Run: headless pygame with SDL's dummy video driver; simulated clock (each Clock.tick advances the game by its frame time, no real sleeping); random seed 0; keys injected as events and as key.get_pressed() state; no mouse input.
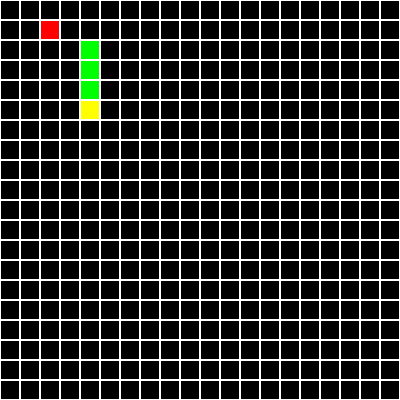
Frame 1 of 4 · flips 1–60 · no input
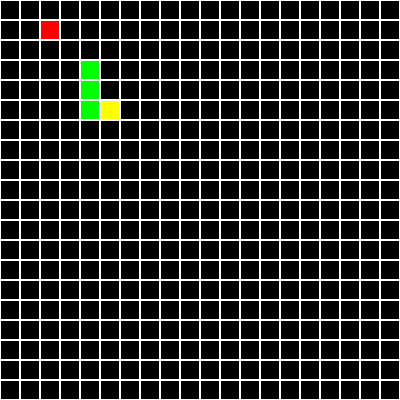
Frame 2 of 4 · flips 61–180 · tapped SPACE, RETURN · held RIGHT (→), D
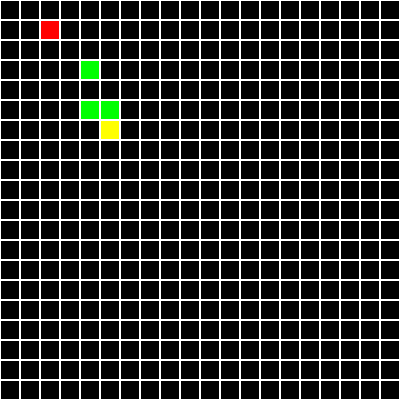
Frame 3 of 4 · flips 181–300 · held DOWN (↓), S
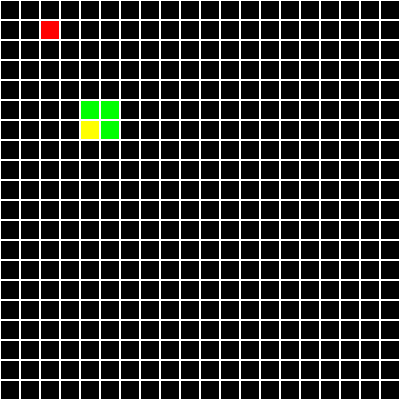
Frame 4 of 4 · flips 301–420 · held LEFT (←), A, UP (↑), W

The pygame program that drew these frames:

import copy
import random
import pygame
import sys
import time
from pygame.color import THECOLORS
def get_key(d, value):
    for k, v in d.items():
        if v == value:
            return k
col = 3
parts = {1:"4;2", 2:"4;4", 3:"4;3", "head":"4;5"}

apple = "2;1"

flag_apple = False

pygame.init()

screen = pygame.display.set_mode((400, 400))
pygame.display.set_caption('Snake')
screen.fill('black')

diam = 20

field = 0
cop = [[0] * int(400/diam) for i in range(int(400/diam))]
new_field = 0

direct = "y;s"   #x-y, w a s d

move_flag = False

new_field = copy.copy(cop)
field = copy.copy(cop)
for y in range(len(new_field)):
    for x in range(len(new_field[y])):
        lone = str(x)+";"+str(y)
        if lone in parts.values():
            if str(get_key(parts, lone)) == "head":
                new_field[y][x] = 2
            else:
                new_field[y][x] = 1
        elif lone == apple:
            new_field[y][x] = 3
        else:
            new_field[y][x] = 0
    
field = copy.copy(new_field)
time_ser = time.time()

while True:
    for y in range(int(400/diam)):
        for x in range(int(400/diam)):
            pygame.draw.rect(screen, 'white', pygame.Rect((x*diam, y*diam), (diam, diam)), width=1)
    for event in pygame.event.get():
        if event.type == pygame.QUIT:
            pygame.quit()
            sys.exit()
    pygame.display.flip()
    pygame.display.update()
    pygame.time.delay(1)

    pygame.display.set_caption('Snake, Score: '+str(col-3))
    
    if (pygame.key.get_pressed()[pygame.K_w] == 1 and direct.split(";")[0] != "y") or (direct.split(";")[1] == "w" and move_flag):
        if int(parts["head"].split(";")[1])-1 == -1 or field[int(parts["head"].split(";")[1])-1][int(parts["head"].split(";")[0])] == 1:
            break
        
        head = parts["head"]
        if field[int(parts["head"].split(";")[1])-1][int(parts["head"].split(";")[0])] != 3:
            parts["head"] = parts["head"].split(";")[0]+";"+str(int(parts["head"].split(";")[1])-1)
            for i in range(1, col):
                parts[i] = parts[i+1]
            parts[col] = head
        else:
            parts["head"] = parts["head"].split(";")[0]+";"+str(int(parts["head"].split(";")[1])-1)
            parts[col+1] = head
            col+=1
            flag_apple = True
        direct = "y;w"
        move_flag = False
    if (pygame.key.get_pressed()[pygame.K_s] == 1 and direct.split(";")[0] != "y") or (direct.split(";")[1] == "s" and move_flag):
        if int(parts["head"].split(";")[1])+1 == len(field) or field[int(parts["head"].split(";")[1])+1][int(parts["head"].split(";")[0])] == 1:
            break
        
        head = parts["head"]
        if field[int(parts["head"].split(";")[1])+1][int(parts["head"].split(";")[0])] != 3:
            parts["head"] = parts["head"].split(";")[0]+";"+str(int(parts["head"].split(";")[1])+1)
            for i in range(1, col):
                parts[i] = parts[i+1]
            parts[col] = head
        else:
            parts["head"] = parts["head"].split(";")[0]+";"+str(int(parts["head"].split(";")[1])+1)
            parts[col+1] = head
            col+=1
            flag_apple = True
        direct = "y;s"
        move_flag = False
    if (pygame.key.get_pressed()[pygame.K_a] == 1 and direct.split(";")[0] != "x") or (direct.split(";")[1] == "a" and move_flag):
        if int(parts["head"].split(";")[0])-1 == -1 or field[int(parts["head"].split(";")[1])][int(parts["head"].split(";")[0])-1] == 1:
            break

        head = parts["head"]
        if field[int(parts["head"].split(";")[1])][int(parts["head"].split(";")[0])-1] != 3:
            parts["head"] = str(int(parts["head"].split(";")[0])-1)+";"+parts["head"].split(";")[1]
            for i in range(1, col):
                parts[i] = parts[i+1]
            parts[col] = head
        else:
            parts["head"] = str(int(parts["head"].split(";")[0])-1)+";"+parts["head"].split(";")[1]
            parts[col+1] = head
            col+=1
            flag_apple = True
        direct = "x;a"
        move_flag = False
    if (pygame.key.get_pressed()[pygame.K_d] == 1 and direct.split(";")[0] != "x") or (direct.split(";")[1] == "d" and move_flag):
        if int(parts["head"].split(";")[0])+1 == len(field) or field[int(parts["head"].split(";")[1])][int(parts["head"].split(";")[0])+1] == 1:
            break

        head = parts["head"]
        if field[int(parts["head"].split(";")[1])][int(parts["head"].split(";")[0])+1] != 3:
            parts["head"] = str(int(parts["head"].split(";")[0])+1)+";"+parts["head"].split(";")[1]
            for i in range(1, col):
                parts[i] = parts[i+1]
            parts[col] = head
        else:
            parts["head"] = str(int(parts["head"].split(";")[0])+1)+";"+parts["head"].split(";")[1]
            parts[col+1] = head
            col+=1
            flag_apple = True
        direct = "x;d"
        move_flag = False
    if flag_apple:
        app = str(random.randint(0, len(field)-1))+";"+str(random.randint(0, len(field)-1))
        while app in parts.values():
            app = str(random.randint(0, 9))+";"+str(random.randint(0, 9))
        apple = copy.copy(app)
        flag_apple = False

    new_field = copy.copy(cop)
    field = copy.copy(cop)
    for y in range(len(new_field)):
        for x in range(len(new_field[y])):
            lone = str(x)+";"+str(y)
            if lone in parts.values():
                if str(get_key(parts, lone)) == "head":
                    new_field[y][x] = 2
                else:
                    new_field[y][x] = 1
            elif lone == apple:
                new_field[y][x] = 3
            else:
                new_field[y][x] = 0
    
    field = copy.copy(new_field)

    for y in range(len(field)):
        for x in range(len(field[y])):
            if field[y][x] == 1:
                pygame.draw.rect(screen, 'green', pygame.Rect((x*diam+1, y*diam+1), (diam-1, diam-1)), width=0)
            elif field[y][x] == 2:
                pygame.draw.rect(screen, 'yellow', pygame.Rect((x*diam+1, y*diam+1), (diam-1, diam-1)), width=0)
            elif field[y][x] == 3:
                pygame.draw.rect(screen, 'red', pygame.Rect((x*diam+1, y*diam+1), (diam-1, diam-1)), width=0)
            else:
                pygame.draw.rect(screen, 'black', pygame.Rect((x*diam+1, y*diam+1), (diam-1, diam-1)), width=0)
    if time.time()-time_ser >= 0.3:
        move_flag = True
        time_ser = time.time()
    time.sleep(0.1)
while True:
    pygame.display.set_caption("Snake, Score: "+str(col-3)+"                   You Die!")
    for y in range(int(400/diam)):
        for x in range(int(400/diam)):
            pygame.draw.rect(screen, 'white', pygame.Rect((x*diam, y*diam), (diam, diam)), width=1)
    for event in pygame.event.get():
        if event.type == pygame.QUIT:
            pygame.quit()
            sys.exit()
    pygame.display.flip()
    pygame.display.update()
    pygame.time.delay(1)
